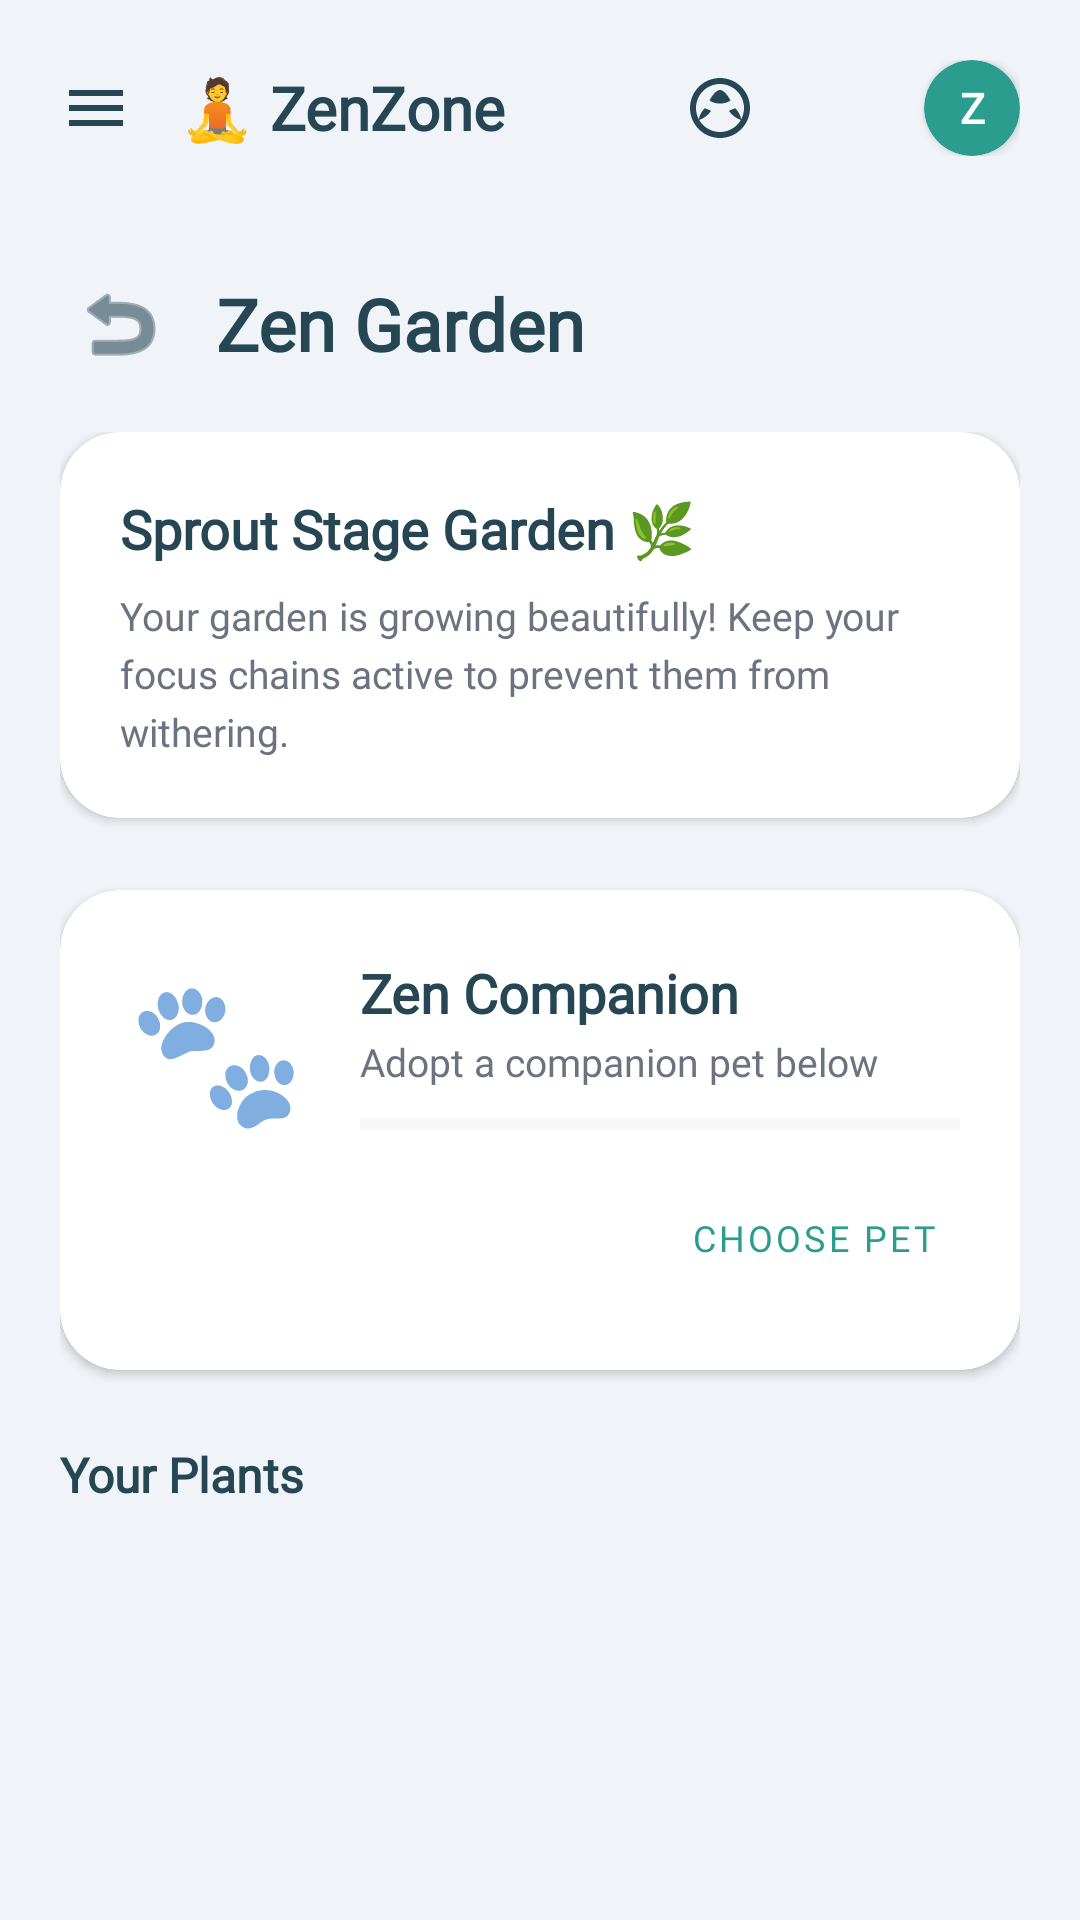

This screen was rendered from an Android layout file. Write that file and the resources it references.
<!-- AndroidManifest.xml: application theme Theme.ZenZone -->
<!-- res/layout/fragment_zen_garden.xml -->
<?xml version="1.0" encoding="utf-8"?>
<androidx.constraintlayout.widget.ConstraintLayout xmlns:android="http://schemas.android.com/apk/res/android"
    xmlns:app="http://schemas.android.com/apk/res-auto"
    android:layout_width="match_parent"
    android:layout_height="match_parent"
    android:background="@color/zen_slate_bg">

    
    <include
        android:id="@+id/navbar_include"
        layout="@layout/layout_common_navbar"
        app:layout_constraintTop_toTopOf="parent"
        app:layout_constraintStart_toStartOf="parent"
        app:layout_constraintEnd_toEndOf="parent" />

    
    <LinearLayout
        android:id="@+id/header_layout"
        android:layout_width="match_parent"
        android:layout_height="wrap_content"
        android:orientation="horizontal"
        android:gravity="center_vertical"
        android:paddingHorizontal="20dp"
        android:paddingVertical="16dp"
        app:layout_constraintTop_toBottomOf="@id/navbar_include">

        <ImageButton
            android:id="@+id/btn_back"
            android:layout_width="40dp"
            android:layout_height="40dp"
            android:background="?attr/selectableItemBackgroundBorderless"
            android:contentDescription="Go back"
            android:src="@android:drawable/ic_menu_revert"
            app:tint="@color/zen_slate_dark" />

        <TextView
            android:layout_width="wrap_content"
            android:layout_height="wrap_content"
            android:layout_marginStart="12dp"
            android:text="Zen Garden"
            android:fontFamily="@font/poppins_font_family"
            android:textColor="@color/zen_slate_dark"
            android:textSize="24sp"
            android:textStyle="bold" />
    </LinearLayout>

    <androidx.core.widget.NestedScrollView
        android:layout_width="match_parent"
        android:layout_height="0dp"
        app:layout_constraintTop_toBottomOf="@id/header_layout"
        app:layout_constraintBottom_toBottomOf="parent"
        android:fillViewport="true">

        <LinearLayout
            android:layout_width="match_parent"
            android:layout_height="wrap_content"
            android:orientation="vertical"
            android:paddingHorizontal="20dp"
            android:paddingBottom="40dp">

            
            <com.google.android.material.card.MaterialCardView
                android:layout_width="match_parent"
                android:layout_height="wrap_content"
                android:layout_marginBottom="24dp"
                app:cardBackgroundColor="@color/zen_slate_surface"
                app:cardCornerRadius="20dp"
                app:cardElevation="2dp">

                <LinearLayout
                    android:layout_width="match_parent"
                    android:layout_height="wrap_content"
                    android:orientation="vertical"
                    android:padding="20dp">

                    <TextView
                        android:id="@+id/tv_garden_title"
                        android:layout_width="wrap_content"
                        android:layout_height="wrap_content"
                        android:text="Sprout Stage Garden 🌿"
                        android:fontFamily="@font/poppins_font_family"
                        android:textColor="@color/zen_slate_dark"
                        android:textSize="18sp"
                        android:textStyle="bold" />

                    <TextView
                        android:id="@+id/tv_garden_description"
                        android:layout_width="wrap_content"
                        android:layout_height="wrap_content"
                        android:layout_marginTop="8dp"
                        android:text="Your garden is growing beautifully! Keep your focus chains active to prevent them from withering."
                        android:fontFamily="@font/poppins_font_family"
                        android:textColor="@color/zen_gray_text"
                        android:textSize="13sp"
                        android:lineSpacingExtra="4dp" />
                </LinearLayout>
            </com.google.android.material.card.MaterialCardView>

            
            <com.google.android.material.card.MaterialCardView
                android:id="@+id/cv_pet_card"
                android:layout_width="match_parent"
                android:layout_height="wrap_content"
                android:layout_marginBottom="24dp"
                app:cardBackgroundColor="@color/zen_slate_surface"
                app:cardCornerRadius="20dp"
                app:cardElevation="2dp">

                <LinearLayout
                    android:layout_width="match_parent"
                    android:layout_height="wrap_content"
                    android:orientation="vertical"
                    android:padding="20dp">

                    <LinearLayout
                        android:layout_width="match_parent"
                        android:layout_height="wrap_content"
                        android:orientation="horizontal"
                        android:gravity="center_vertical">

                        <TextView
                            android:id="@+id/tv_pet_emoji"
                            android:layout_width="64dp"
                            android:layout_height="64dp"
                            android:text="🐾"
                            android:textSize="48sp"
                            android:gravity="center"
                            android:layout_marginEnd="16dp"/>

                        <LinearLayout
                            android:layout_width="0dp"
                            android:layout_height="wrap_content"
                            android:layout_weight="1"
                            android:orientation="vertical">

                            <TextView
                                android:id="@+id/tv_pet_name"
                                android:layout_width="wrap_content"
                                android:layout_height="wrap_content"
                                android:text="Zen Companion"
                                android:fontFamily="@font/poppins_font_family"
                                android:textColor="@color/zen_slate_dark"
                                android:textSize="18sp"
                                android:textStyle="bold" />

                            <TextView
                                android:id="@+id/tv_pet_status"
                                android:layout_width="wrap_content"
                                android:layout_height="wrap_content"
                                android:layout_marginTop="2dp"
                                android:text="Adopt a companion pet below"
                                android:fontFamily="@font/poppins_font_family"
                                android:textColor="@color/zen_gray_text"
                                android:textSize="13sp"/>

                            <ProgressBar
                                android:id="@+id/progress_pet_xp"
                                style="?android:attr/progressBarStyleHorizontal"
                                android:layout_width="match_parent"
                                android:layout_height="8dp"
                                android:layout_marginTop="8dp"
                                android:progress="0"
                                android:progressTint="@color/zen_teal_primary"
                                android:progressBackgroundTint="#E0E0E0"/>
                        </LinearLayout>
                    </LinearLayout>

                    <com.google.android.material.button.MaterialButton
                        android:id="@+id/btn_choose_pet"
                        style="@style/Widget.MaterialComponents.Button.TextButton"
                        android:layout_width="wrap_content"
                        android:layout_height="wrap_content"
                        android:layout_gravity="end"
                        android:layout_marginTop="8dp"
                        android:text="Choose Pet"
                        android:textColor="@color/zen_teal_primary"
                        android:textSize="12sp"
                        android:fontFamily="@font/poppins_font_family"/>
                </LinearLayout>
            </com.google.android.material.card.MaterialCardView>

            
            <TextView
                android:layout_width="wrap_content"
                android:layout_height="wrap_content"
                android:layout_marginBottom="12dp"
                android:text="Your Plants"
                android:fontFamily="@font/poppins_font_family"
                android:textColor="@color/zen_slate_dark"
                android:textSize="16sp"
                android:textStyle="bold" />

            
            <androidx.recyclerview.widget.RecyclerView
                android:id="@+id/rv_plants"
                android:layout_width="match_parent"
                android:layout_height="wrap_content"
                android:nestedScrollingEnabled="false" />
        </LinearLayout>
    </androidx.core.widget.NestedScrollView>

</androidx.constraintlayout.widget.ConstraintLayout>
<!-- res/layout/layout_common_navbar.xml (included above) -->
<?xml version="1.0" encoding="utf-8"?>
<LinearLayout xmlns:android="http://schemas.android.com/apk/res/android"
    xmlns:app="http://schemas.android.com/apk/res-auto"
    android:layout_width="match_parent"
    android:layout_height="wrap_content"
    android:orientation="horizontal"
    android:padding="20dp"
    android:gravity="center_vertical">

    <ImageView
        android:id="@+id/iv_common_menu"
        android:layout_width="24dp"
        android:layout_height="24dp"
        android:layout_marginEnd="16dp"
        android:src="@drawable/ic_menu"
        app:tint="@color/zen_slate_dark"
        android:contentDescription="Open Navigation Drawer"
        android:clickable="true"
        android:focusable="true"
        android:background="?attr/selectableItemBackgroundBorderless" />

    <TextView
        android:id="@+id/tv_app_logo_name"
        android:layout_width="0dp"
        android:layout_height="wrap_content"
        android:layout_weight="1"
        android:text="🧘 ZenZone"
        android:fontFamily="@font/poppins_font_family"
        android:textColor="@color/zen_slate_dark"
        android:textSize="20sp"
        android:textStyle="bold" />

    <ImageView
        android:id="@+id/iv_common_agent"
        android:layout_width="24dp"
        android:layout_height="24dp"
        android:layout_marginEnd="16dp"
        android:src="@drawable/ic_lotus_logo"
        app:tint="@color/zen_slate_dark"
        android:contentDescription="Ask Zen Agent"
        android:clickable="true"
        android:focusable="true"
        android:background="?attr/selectableItemBackgroundBorderless" />

    <ImageView
        android:id="@+id/iv_common_info"
        android:layout_width="24dp"
        android:layout_height="24dp"
        android:layout_marginEnd="16dp"
        android:src="@drawable/ic_info"
        app:tint="@color/zen_slate_dark"
        android:contentDescription="Information"
        android:clickable="true"
        android:focusable="true"
        android:background="?attr/selectableItemBackgroundBorderless" />

    <com.google.android.material.card.MaterialCardView
        android:id="@+id/cv_common_profile_mini"
        android:layout_width="32dp"
        android:layout_height="32dp"
        app:cardCornerRadius="16dp"
        app:cardBackgroundColor="@color/zen_teal_primary"
        app:cardElevation="2dp"
        android:clickable="true"
        android:focusable="true">

        <FrameLayout
            android:layout_width="match_parent"
            android:layout_height="match_parent">

            <TextView
                android:id="@+id/tv_common_profile_initial_mini"
                android:layout_width="match_parent"
                android:layout_height="match_parent"
                android:gravity="center"
                android:text="Z"
                android:textColor="@color/zen_slate_surface"
                android:textSize="14sp"
                android:textStyle="bold"
                android:fontFamily="@font/poppins_font_family" />

            <ImageView
                android:id="@+id/iv_common_profile_image_mini"
                android:layout_width="match_parent"
                android:layout_height="match_parent"
                android:scaleType="centerCrop"
                android:visibility="gone"
                android:contentDescription="Profile Picture" />
        </FrameLayout>
    </com.google.android.material.card.MaterialCardView>
</LinearLayout>
<!-- resources referenced by this layout -->
<resources>
  <color name="zen_gray_text">#6B7280</color>
  <color name="zen_slate_bg">#F0F4F8</color>
  <color name="zen_slate_dark">#264653</color>
  <color name="zen_slate_surface">#FFFFFF</color>
  <color name="zen_teal_primary">#2A9D8F</color>
  <!-- drawable ic_lotus_logo (drawable) -->
  <vector xmlns:android="http://schemas.android.com/apk/res/android"
      android:width="120dp"
      android:height="120dp"
      android:viewportWidth="24"
      android:viewportHeight="24">
    <path
        android:fillColor="#FFFFFF"
        android:pathData="M12,2C6.48,2 2,6.48 2,12s4.48,10 10,10 10,-4.48 10,-10S17.52,2 12,2zM12,20c-4.41,0 -8,-3.59 -8,-8s3.59,-8 8,-8 8,3.59 8,8 -3.59,8 -8,8z"/>
    <path
        android:fillColor="#FFFFFF"
        android:pathData="M12,6c-1.1,0 -2.5,1.5 -3.5,3.5 1.5,1 3,1 3.5,1s2,-0 3.5,-1c-1,-2 -2.4,-3.5 -3.5,-3.5z"/>
    <path
        android:fillColor="#FFFFFF"
        android:pathData="M7,12c-1,1 -2,2.5 -2,4 1.5,-0.5 3,-1.5 4,-3 -0.5,-0.5 -1.5,-0.5 -2,-1z"/>
    <path
        android:fillColor="#FFFFFF"
        android:pathData="M17,12c-0.5,0.5 -1.5,0.5 -2,1 1,1.5 2.5,2.5 4,3 0,-1.5 -1,-3 -2,-4z"/>
  </vector>
  <!-- drawable ic_menu (drawable) -->
  <vector xmlns:android="http://schemas.android.com/apk/res/android"
      android:width="24dp"
      android:height="24dp"
      android:viewportWidth="24"
      android:viewportHeight="24">
    <path
        android:fillColor="@color/zen_slate_dark"
        android:pathData="M3,18h18v-2H3v2zM3,13h18v-2H3v2zM3,6v2h18V6H3z"/>
  </vector>
  <style name="Theme.ZenZone" parent="Theme.MaterialComponents.Light.NoActionBar">
          <item name="colorPrimary">@color/zen_teal_primary</item>
          <item name="colorPrimaryVariant">@color/zen_teal_dark</item>
          <item name="colorOnPrimary">@color/zen_slate_surface</item>
          <item name="colorSecondary">@color/zen_blue_muted</item>
          <item name="colorSecondaryVariant">@color/zen_blue_muted</item>
          <item name="colorOnSecondary">@color/zen_slate_surface</item>
          <item name="android:statusBarColor">@color/zen_teal_dark</item>
          <item name="android:windowBackground">@color/zen_teal_primary</item>
          <item name="colorSurface">@color/zen_slate_surface</item>
          <item name="colorError">@color/zen_danger_red</item>
          <item name="fontFamily">@font/poppins_font_family</item>
          <item name="android:textColorPrimary">@color/zen_slate_dark</item>
          <item name="android:textColorSecondary">@color/zen_gray_text</item>
      </style>
  <color name="zen_teal_dark">#1B6E65</color>
  <color name="zen_blue_muted">#457B9D</color>
  <color name="zen_danger_red">#E76F51</color>
</resources>
